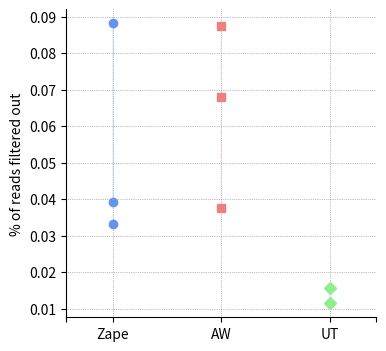

Recreate this plot in Python.
#!/usr/bin/env python3
# -*- coding: utf-8 -*-
"""
Created on Fri Jul  7 10:21:53 2023

[redacted]
"""

import numpy as np
import matplotlib.pyplot as plt

bars = ("Zape3", "Zape2", "Zape1","AW110A", "AW108", "AW107", "UT43.2", "UT30.3")
input_reads = [138248288, 141150064, 169853426, 124607641,152273202,108548593,182274727,459767358]
output_reads = [138202346, 141025581, 169786684, 124498642, 152169729, 108507947,182253824,459695896]
diff_percent = 100-(np.array(output_reads)/np.array(input_reads))*100
zape_diff = np.array(diff_percent[0:3])
aw_diff = np.array(diff_percent[3:6])
ut_diff = np.array(diff_percent[6:9])



fig, axs = plt.subplots(1, 1, figsize=(4, 4))

x1 = np.ones_like(zape_diff) * 1.22
axs.plot(x1,zape_diff, color='cornflowerblue', label='Zape', marker='o', linestyle = 'dotted', linewidth=0.25)


x2 = np.ones_like(aw_diff) * 1.5  # x-Werte für Gruppe 2
axs.plot(x2, aw_diff, color='lightcoral', label='AW', marker='s', linestyle = 'dotted', linewidth=0.25)

x3 = np.ones_like(ut_diff) * 1.78  # x-Werte für Gruppe 2
axs.plot(x3, ut_diff, color='lightgreen', label='UT', marker='D', linestyle = 'dotted', linewidth=0.25)


bars = ("Zape3", "Zape2", "Zape1","AW110A", "AW108", "AW107", "UT43.2", "UT30.3")
y_pos = np.arange(len(bars))
#bar1=axs[1].plot(y_pos, avg_read, zorder=3, linewidth=0.7)
axs.set_ylabel("% of reads filtered out")
#axs.set_title('b',loc='left', fontweight="bold")
axs.grid(True, color='gray', linestyle=':', linewidth=0.5, zorder=0)
axs.spines[['top','right']].set_visible(False)
#axs[1].bar_label(bar1, padding=3, color='black', fontsize=8)
axs.set_xticks([1.1, 1.22, 1.5, 1.78, 1.9])
axs.set_xticklabels(['','Zape', 'AW', 'UT',''])

plt.rcParams['figure.dpi']=500
plt.show()